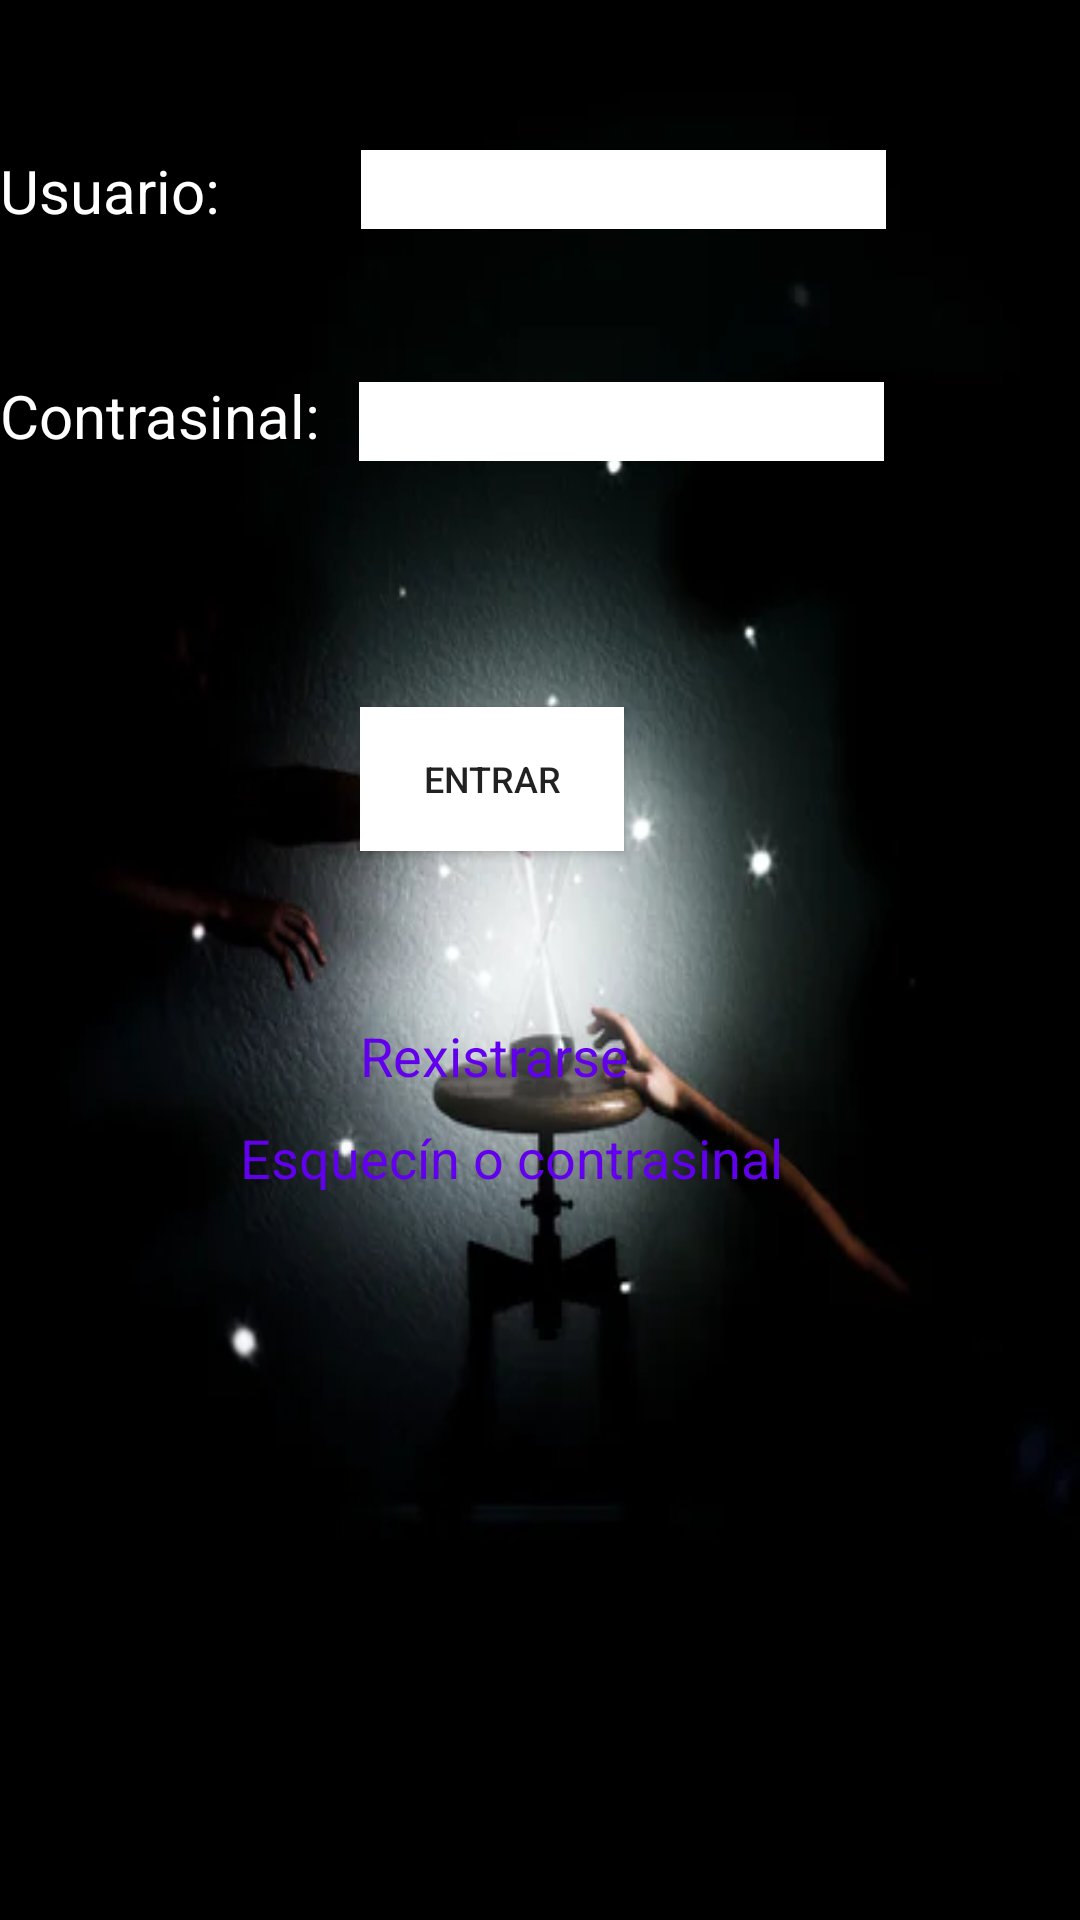

The Android layout XML behind this screen, and the referenced resources:
<!-- AndroidManifest.xml: application theme Theme.Temporalis -->
<!-- res/layout/activity_register.xml -->
<?xml version="1.0" encoding="utf-8"?>
<RelativeLayout xmlns:android="http://schemas.android.com/apk/res/android"
    xmlns:tools="http://schemas.android.com/tools"
    android:layout_width="match_parent"
    android:layout_height="match_parent"
    android:background="@drawable/login"
    tools:context=".Login">

    <TextView
        android:id="@+id/txtVievNome"
        android:layout_width="wrap_content"
        android:layout_height="wrap_content"
        android:text="@string/name_register"
        android:layout_marginTop="50dp"
        android:textColor="@color/white"
        android:textSize="20dp" />

    <EditText
        android:id="@+id/eText_User"
        android:layout_width="175dp"
        android:layout_height="wrap_content"
        android:layout_marginLeft="47dp"
        android:layout_marginTop="50dp"
        android:layout_toRightOf="@id/txtVievNome"
        android:background="@drawable/boton_redondo"
        android:textColor="@color/black" />

    <TextView
        android:id="@+id/txtPass"
        android:layout_width="wrap_content"
        android:layout_height="wrap_content"
        android:layout_below="@id/txtVievNome"
        android:layout_marginTop="48dp"
        android:text="@string/password_register"
        android:textColor="@color/white"
        android:textSize="20dp" />

    <EditText
        android:id="@+id/eText_password"
        android:layout_width="175dp"
        android:layout_height="wrap_content"
        android:layout_below="@id/eText_User"
        android:layout_marginLeft="13dp"
        android:layout_marginTop="51dp"
        android:layout_toRightOf="@id/txtPass"
        android:background="@drawable/boton_redondo"
        android:inputType="textWebPassword"
        android:textColor="@color/black" />

    <Button
        android:id="@+id/btn_entry"
        android:layout_width="wrap_content"
        android:layout_height="wrap_content"
        android:layout_below="@+id/eText_password"
        android:layout_marginLeft="120dp"
        android:layout_marginTop="82dp"
        android:background="@drawable/boton_redondo"
        android:text="@string/btn_register"
        android:textSize="12dp" />

    <TextView
        android:id="@+id/txtView_eror"
        android:layout_width="wrap_content"
        android:layout_height="wrap_content"
        android:layout_below="@id/txtView_register"
        android:layout_marginLeft="60dp"
        android:layout_marginTop="50dp"
        android:textColor="@color/red" />

    <TextView
        android:id="@+id/txtForgetpassword"
        android:layout_width="wrap_content"
        android:layout_height="wrap_content"
        android:layout_below="@+id/btn_entry"
        android:layout_marginLeft="80dp"
        android:layout_marginTop="90dp"
        android:text="Esquecín o contrasinal"
        android:textColor="@color/purple_500"
        android:textIsSelectable="true"
        android:textSize="18dp" />

    <TextView
        android:id="@+id/txtView_register"
        android:layout_width="wrap_content"
        android:layout_height="wrap_content"
        android:layout_below="@+id/btn_entry"
        android:layout_marginLeft="120dp"
        android:layout_marginTop="56dp"
        android:text="Rexistrarse"
        android:textColor="@color/purple_500"
        android:textIsSelectable="true"
        android:textSize="18dp" />
</RelativeLayout>
<!-- resources referenced by this layout -->
<resources>
  <color name="black">#FF000000</color>
  <color name="purple_500">#FF6200EE</color>
  <color name="red">#FF0000</color>
  <color name="white">#FFFFFFFF</color>
  <!-- drawable boton_redondo (drawable) -->
  <?xml version="1.0" encoding="utf-8"?>
  <shape xmlns:android="http://schemas.android.com/apk/res/android" android:shape="rectangle">
      <solid android:color="#ffffff"/>
      <stroke android:width="0dp"
          android:color="#ff000000"/>
      <padding android:left="1dp"
          android:top="1dp"
          android:right="1dp"
          android:bottom="1dp"/>
      <corners android:radius="0px"/>
  </shape>
  <!-- drawable login: jpg bitmap (drawable, 13658 bytes) -->
  <string name="btn_register">Entrar</string>
  <string name="name_register">Usuario:</string>
  <string name="password_register">Contrasinal:</string>
  <style name="Theme.Temporalis" parent="Theme.MaterialComponents.DayNight.DarkActionBar">
          
          <item name="colorPrimary">@color/purple_500</item>
          <item name="colorPrimaryVariant">@color/purple_700</item>
          <item name="colorOnPrimary">@color/white</item>
          
          <item name="colorSecondary">@color/teal_200</item>
          <item name="colorSecondaryVariant">@color/teal_700</item>
          <item name="colorOnSecondary">@color/black</item>
          
          <item name="android:statusBarColor" tools:targetApi="l">?attr/colorPrimaryVariant</item>
          
      </style>
  <color name="purple_700">#FF3700B3</color>
  <color name="teal_200">#FF03DAC5</color>
  <color name="teal_700">#FF018786</color>
</resources>
